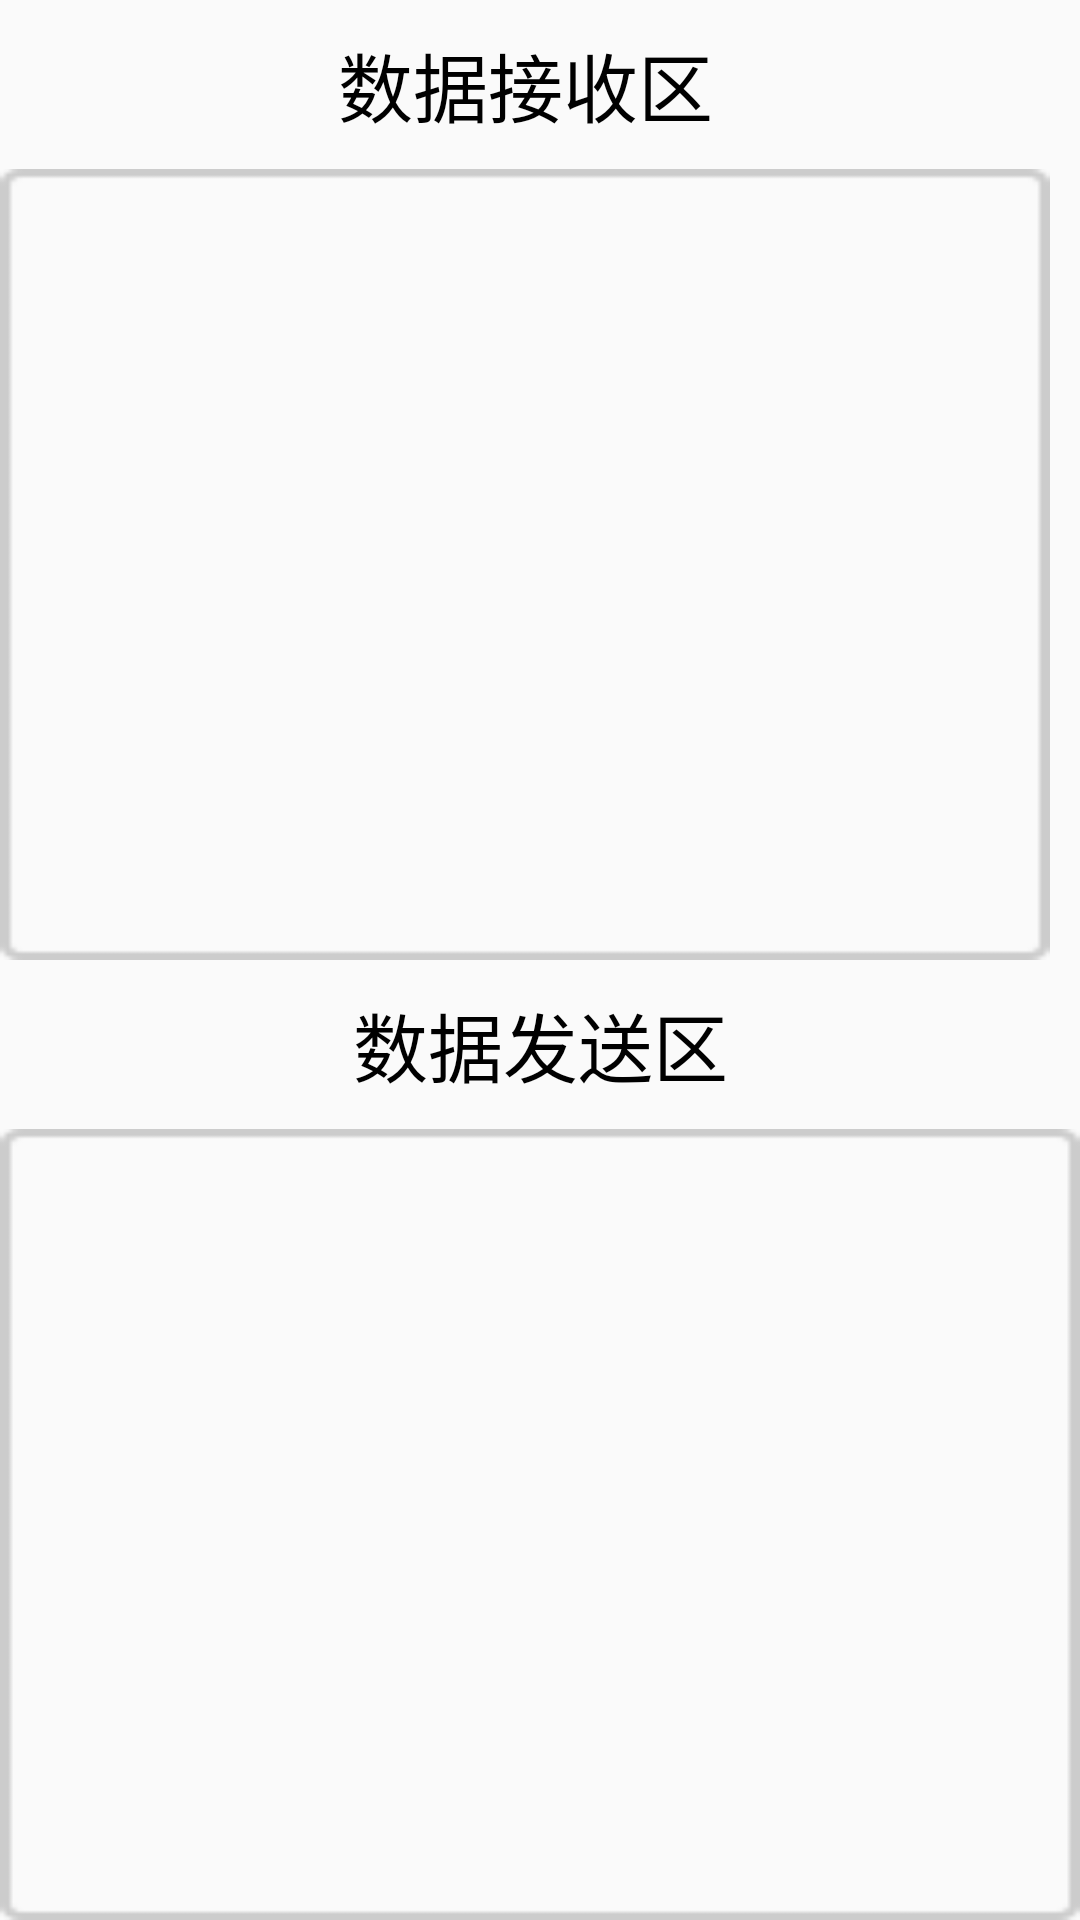

This screen was rendered from an Android layout file. Write that file and the resources it references.
<!-- AndroidManifest.xml: application theme Theme.AppCompat.Light.NoActionBar -->
<!-- res/layout/lift_show_fragment.xml -->
<?xml version="1.0" encoding="utf-8"?>
<layout xmlns:android="http://schemas.android.com/apk/res/android"
    xmlns:tools="http://schemas.android.com/tools">

    <data>

    </data>

    <LinearLayout
        android:layout_width="match_parent"
        android:layout_height="match_parent"
        android:orientation="vertical"
        tools:context=".fragment.Lift_Show">

        <LinearLayout
            android:layout_width="match_parent"
            android:layout_height="match_parent"
            android:layout_weight="1"
            android:layout_marginRight="10dp"
            android:orientation="vertical">

            <TextView
                android:layout_width="match_parent"
                android:layout_height="wrap_content"
                android:text="数据接收区"
                android:textSize="25sp"
                android:gravity="center"
                android:layout_marginTop="10dp"
                android:layout_marginBottom="10dp"
                android:textColor="#000000"/>

            <TextView
                android:id="@+id/id_receivemessage"
                android:layout_width="match_parent"
                android:layout_height="match_parent"
                android:layout_weight="1"
                android:textSize="20sp"
                android:padding="10dp"
                android:textColor="#000000"
                android:background="@mipmap/border_bg03"/>

        </LinearLayout>

        <LinearLayout
            android:layout_width="match_parent"
            android:layout_height="match_parent"
            android:layout_weight="1"
            android:orientation="vertical">

            <TextView
                android:layout_width="match_parent"
                android:layout_height="wrap_content"
                android:text="数据发送区"
                android:textSize="25sp"
                android:gravity="center"
                android:layout_marginTop="10dp"
                android:layout_marginBottom="10dp"
                android:textColor="#000000"/>

            <TextView
                android:id="@+id/id_sendmessage"
                android:layout_width="match_parent"
                android:layout_height="match_parent"
                android:layout_weight="1"
                android:maxLines = "100000"
                android:fadeScrollbars="false"
                android:scrollbars = "vertical"
                android:textSize="20sp"
                android:padding="10dp"
                android:textColor="#000000"
                android:background="@mipmap/border_bg03"/>

        </LinearLayout>

    </LinearLayout>
</layout>
<!-- resources referenced by this layout -->
<resources>
  <!-- mipmap border_bg03: png bitmap (mipmap-xhdpi, 795 bytes) -->
</resources>
